Run: headless pygame with SDL's dummy video driver; simulated clock (each Clock.tick advances the game by its frame time, no real sleeping); random seed 0; keys injected as events and as key.get_pressed() state; no mouse input; restart key R tapped at the start of phases 3 and 4.
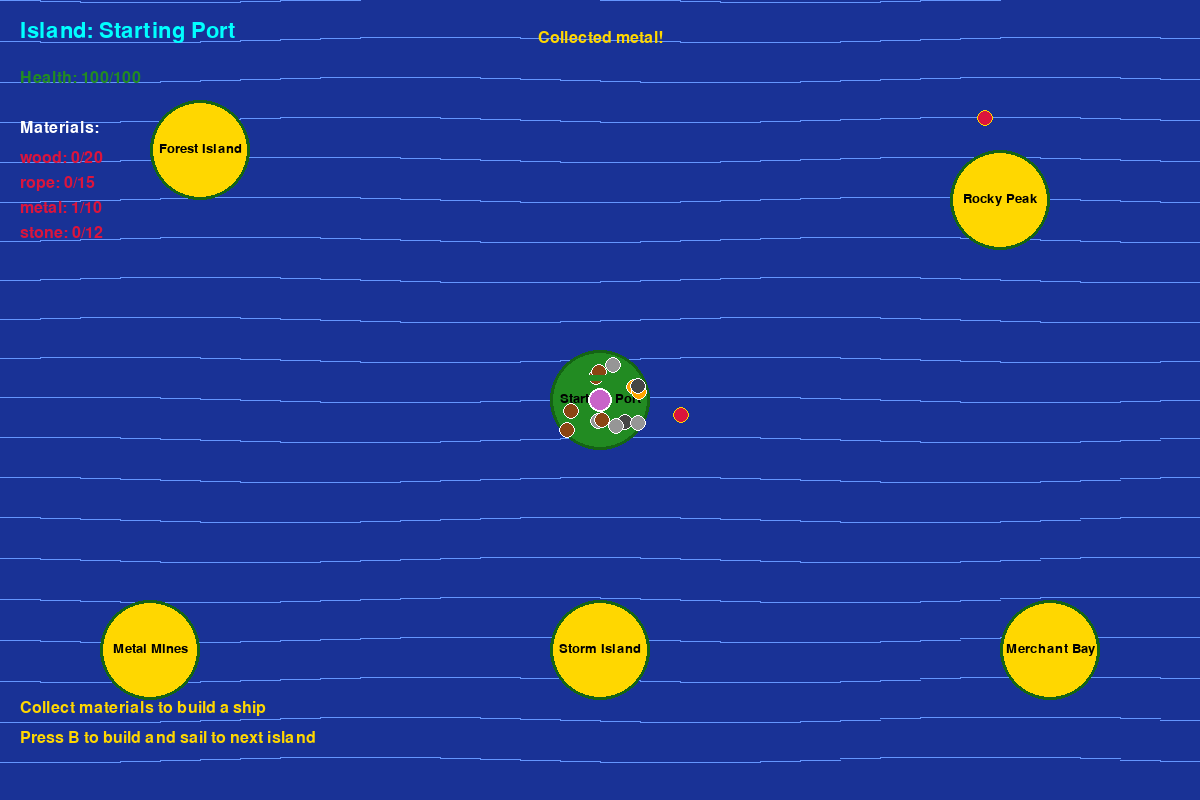
Frame 1 of 4 · flips 1–60 · no input
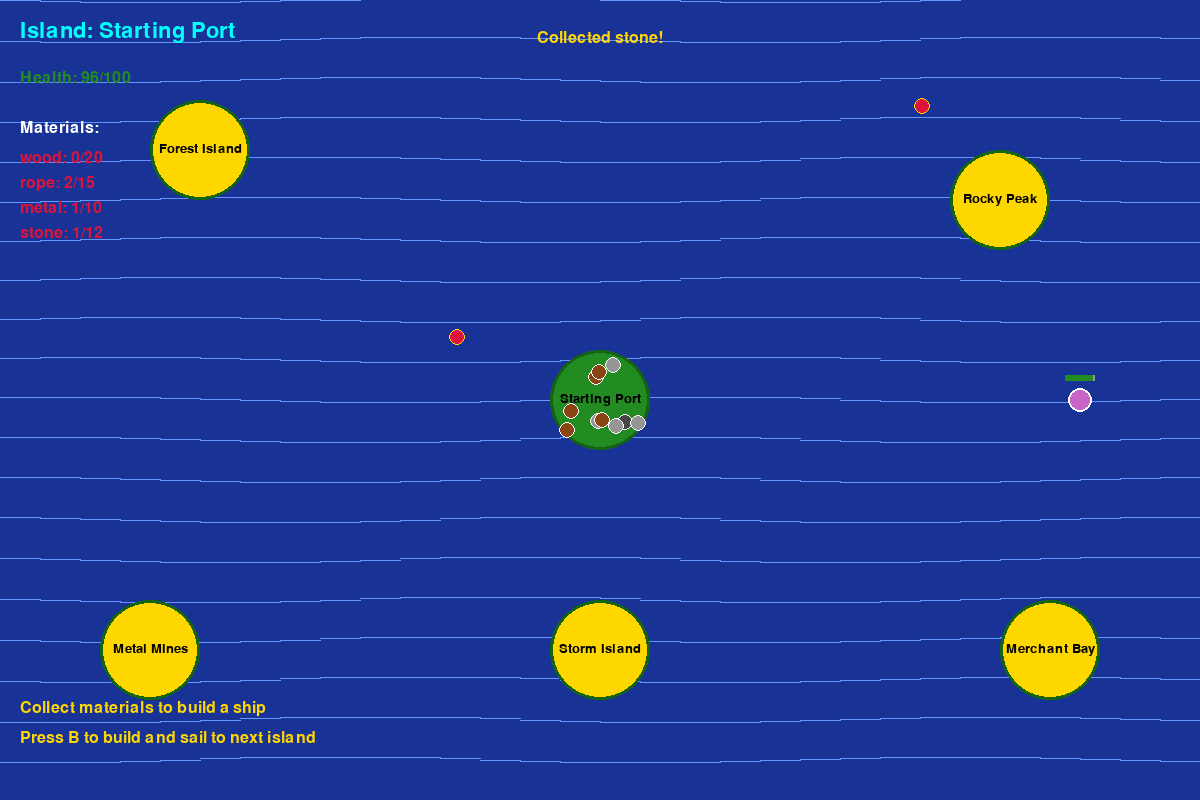
Frame 2 of 4 · flips 61–180 · tapped SPACE, RETURN · held RIGHT (→), D
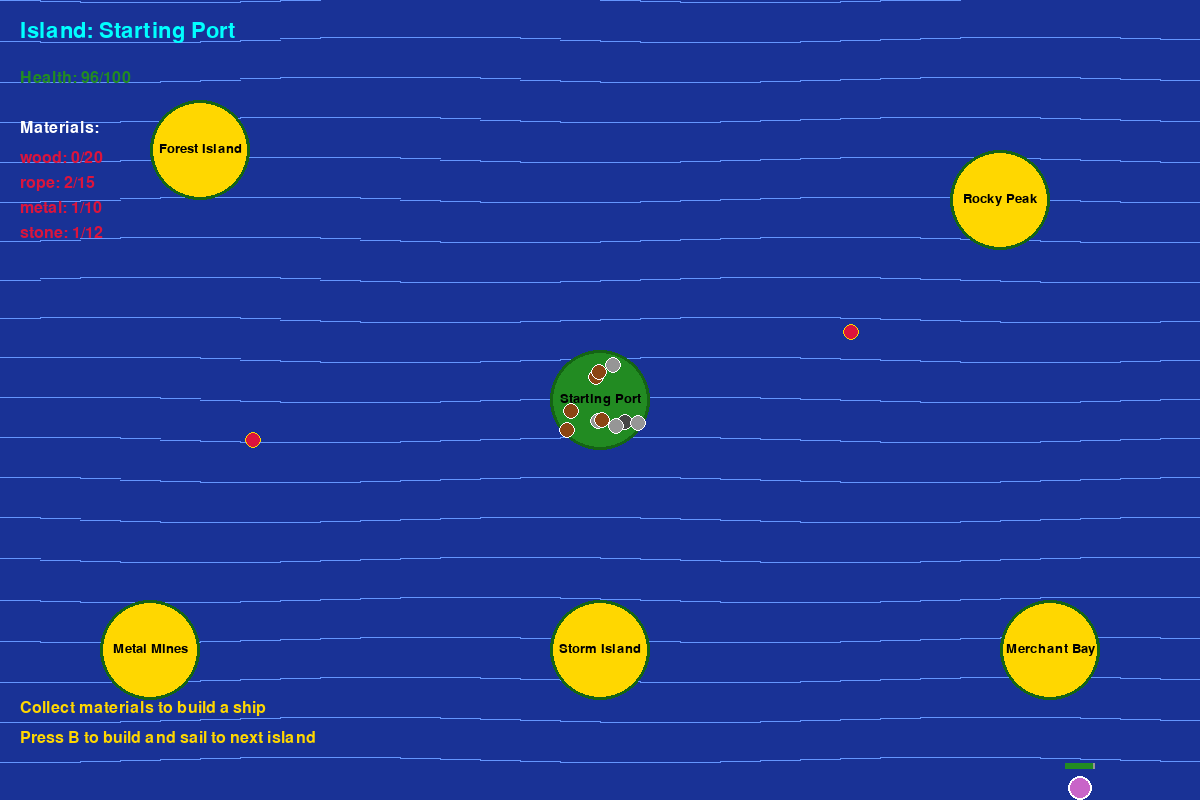
Frame 3 of 4 · flips 181–300 · tapped R · held DOWN (↓), S
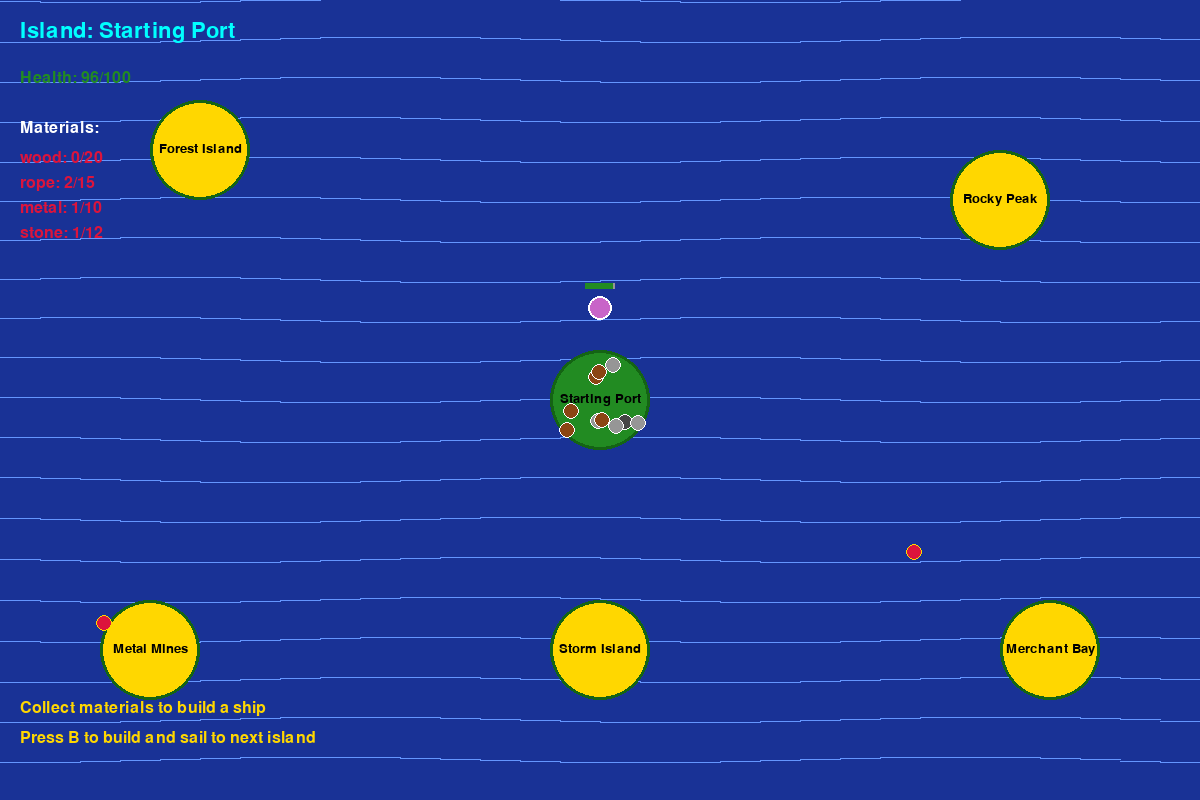
Frame 4 of 4 · flips 301–420 · tapped R · held LEFT (←), A, UP (↑), W

The pygame program that drew these frames:

import pygame
import random
import math

# Colors
WHITE = (255, 255, 255)
BLACK = (0, 0, 0)
DARK_BLUE = (25, 50, 150)
LIGHT_BLUE = (100, 150, 255)
SAND = (238, 214, 175)
GREEN = (34, 139, 34)
DARK_GREEN = (20, 100, 20)
YELLOW = (255, 215, 0)
RED = (220, 20, 60)
PURPLE = (200, 100, 200)
GREY = (150, 150, 150)
CYAN = (0, 255, 255)
ORANGE = (255, 165, 0)
BROWN = (139, 69, 19)
DARK_GREY = (70, 70, 70)

class Material:
    def __init__(self, x, y, material_type):
        self.x = x
        self.y = y
        self.radius = 8
        self.material_type = material_type  # "wood", "rope", "metal", "stone"
        self.collected = False
        
        # Material colors
        self.colors = {
            "wood": BROWN,
            "rope": ORANGE,
            "metal": GREY,
            "stone": DARK_GREY
        }
    
    def draw(self, surface):
        if not self.collected:
            color = self.colors.get(self.material_type, WHITE)
            pygame.draw.circle(surface, color, (int(self.x), int(self.y)), self.radius)
            pygame.draw.circle(surface, WHITE, (int(self.x), int(self.y)), self.radius, 1)
    
    def check_collision(self, player):
        distance = math.dist((self.x, self.y), (player.x, player.y))
        return distance < self.radius + player.radius

class Player:
    def __init__(self, x, y):
        self.x = x
        self.y = y
        self.radius = 12
        self.speed = 4
        self.health = 100
        self.max_health = 100
        self.materials = {"wood": 0, "rope": 0, "metal": 0, "stone": 0}
        
    def move(self, keys, width, height):
        if keys[pygame.K_LEFT] or keys[pygame.K_a]:
            self.x = max(self.radius, self.x - self.speed)
        if keys[pygame.K_RIGHT] or keys[pygame.K_d]:
            self.x = min(width - self.radius, self.x + self.speed)
        if keys[pygame.K_UP] or keys[pygame.K_w]:
            self.y = max(self.radius, self.y - self.speed)
        if keys[pygame.K_DOWN] or keys[pygame.K_s]:
            self.y = min(height - self.radius, self.y + self.speed)
    
    def draw(self, surface):
        pygame.draw.circle(surface, PURPLE, (int(self.x), int(self.y)), self.radius)
        pygame.draw.circle(surface, WHITE, (int(self.x), int(self.y)), self.radius, 2)
        
        # Health bar
        health_bar_width = 30
        pygame.draw.rect(surface, GREY, (self.x - 15, self.y - 25, health_bar_width, 6))
        health_ratio = self.health / self.max_health
        pygame.draw.rect(surface, GREEN, (self.x - 15, self.y - 25, health_bar_width * health_ratio, 6))

class Island:
    def __init__(self, x, y, name, is_starting=False):
        self.x = x
        self.y = y
        self.name = name
        self.radius = 50
        self.is_starting = is_starting
        self.visited = is_starting
        self.materials = []
        self.generate_materials()
    
    def generate_materials(self):
        # Generate random materials on the island
        material_types = ["wood", "rope", "metal", "stone"]
        for _ in range(random.randint(8, 15)):
            offset_x = random.randint(-40, 40)
            offset_y = random.randint(-40, 40)
            material_type = random.choice(material_types)
            self.materials.append(Material(self.x + offset_x, self.y + offset_y, material_type))
    
    def draw(self, surface):
        if self.is_starting:
            color = GREEN
        elif self.visited:
            color = GREY
        else:
            color = YELLOW
        
        pygame.draw.circle(surface, color, (int(self.x), int(self.y)), self.radius)
        pygame.draw.circle(surface, DARK_GREEN, (int(self.x), int(self.y)), self.radius, 3)
        
        # Island name
        font = pygame.font.Font(None, 20)
        text = font.render(self.name, True, BLACK)
        surface.blit(text, (self.x - text.get_width() // 2, self.y - 8))
    
    def draw_materials(self, surface):
        for material in self.materials:
            material.draw(surface)
    
    def check_collision(self, player):
        distance = math.dist((self.x, self.y), (player.x, player.y))
        return distance < self.radius + player.radius

class EnemyEntity:
    def __init__(self, x, y):
        self.x = x
        self.y = y
        self.radius = 8
        self.speed = 2
        self.angle = random.uniform(0, 2 * math.pi)
    
    def move(self):
        # Random patrol movement
        self.angle += random.uniform(-0.1, 0.1)
        self.x += math.cos(self.angle) * self.speed
        self.y += math.sin(self.angle) * self.speed
        
        # Keep in bounds
        if self.x < 0 or self.x > 1200:
            self.angle = math.pi - self.angle
        if self.y < 0 or self.y > 800:
            self.angle = -self.angle
        
        self.x = max(0, min(1200, self.x))
        self.y = max(0, min(800, self.y))
    
    def draw(self, surface):
        pygame.draw.circle(surface, RED, (int(self.x), int(self.y)), self.radius)
        pygame.draw.circle(surface, YELLOW, (int(self.x), int(self.y)), self.radius, 1)
    
    def check_collision(self, player):
        distance = math.dist((self.x, self.y), (player.x, player.y))
        return distance < self.radius + player.radius

class IslandAdventure:
    def __init__(self):
        pygame.init()
        self.WIDTH = 1200
        self.HEIGHT = 800
        self.screen = pygame.display.set_mode((self.WIDTH, self.HEIGHT))
        pygame.display.set_caption("Island Adventure - Build & Sail!")
        self.clock = pygame.time.Clock()
        
        self.font_large = pygame.font.Font(None, 48)
        self.font_medium = pygame.font.Font(None, 32)
        self.font_small = pygame.font.Font(None, 24)
        
        # Game state
        self.player = Player(self.WIDTH // 2, self.HEIGHT // 2)
        self.islands = self.generate_islands()
        self.current_island = self.islands[0]
        self.island_index = 0
        
        self.game_over = False
        self.message = ""
        self.message_timer = 0
        self.ship_requirements = {"wood": 20, "rope": 15, "metal": 10, "stone": 12}
        self.game_time = 0
        
        # Enemies on current island
        self.enemies = []
        self.spawn_enemies()
    
    def generate_islands(self):
        names = ["Starting Port", "Forest Island", "Rocky Peak", "Metal Mines", "Merchant Bay", "Storm Island"]
        islands = []
        
        positions = [
            (self.WIDTH // 2, self.HEIGHT // 2),
            (200, 150),
            (1000, 200),
            (150, 650),
            (1050, 650),
            (self.WIDTH // 2, self.HEIGHT - 150)
        ]
        
        for i, (x, y) in enumerate(positions):
            is_starting = (i == 0)
            islands.append(Island(x, y, names[i], is_starting))
        
        return islands
    
    def spawn_enemies(self):
        self.enemies = []
        for _ in range(2 + self.island_index):
            x = random.randint(100, self.WIDTH - 100)
            y = random.randint(100, self.HEIGHT - 100)
            self.enemies.append(EnemyEntity(x, y))
    
    def show_message(self, text):
        self.message = text
        self.message_timer = 180
    
    def handle_events(self):
        for event in pygame.event.get():
            if event.type == pygame.QUIT:
                return False
            if event.type == pygame.KEYDOWN:
                if event.key == pygame.K_b:
                    self.try_build_ship()
                if event.key == pygame.K_r and self.game_over:
                    self.__init__()
        return True
    
    def try_build_ship(self):
        # Check if player has enough materials
        can_build = all(
            self.player.materials[mat] >= self.ship_requirements[mat]
            for mat in self.ship_requirements
        )
        
        if can_build:
            # Consume materials
            for mat in self.ship_requirements:
                self.player.materials[mat] -= self.ship_requirements[mat]
            
            # Move to next island
            if self.island_index + 1 < len(self.islands):
                self.island_index += 1
                self.current_island = self.islands[self.island_index]
                self.current_island.visited = True
                self.player.x = self.current_island.x
                self.player.y = self.current_island.y
                self.player.health = self.player.max_health
                self.spawn_enemies()
                self.show_message(f"Sailed to {self.current_island.name}!")
            else:
                self.game_over = True
                self.show_message("You've explored all islands! Victory!")
        else:
            self.show_message("Not enough materials to build a ship!")
    
    def update(self):
        if self.game_over:
            return
        
        self.game_time += 1
        keys = pygame.key.get_pressed()
        self.player.move(keys, self.WIDTH, self.HEIGHT)
        
        # Collect materials
        for material in self.current_island.materials:
            if not material.collected and material.check_collision(self.player):
                self.player.materials[material.material_type] += 1
                material.collected = True
                self.show_message(f"Collected {material.material_type}!")
        
        # Move enemies (simple patrol)
        for enemy in self.enemies:
            enemy.move()
            
            # Combat
            if enemy.check_collision(self.player):
                self.player.health -= 0.5
                if self.player.health <= 0:
                    self.game_over = True
                    self.show_message("You were defeated!")
        
        if self.message_timer > 0:
            self.message_timer -= 1
    
    def draw(self):
        self.screen.fill(DARK_BLUE)
        
        # Animate water background
        wave_offset = (self.game_time // 5) % 20
        for x in range(0, self.WIDTH, 40):
            for y in range(0, self.HEIGHT, 40):
                offset = math.sin((x + y + self.game_time / 10) / 100) * 3
                pygame.draw.line(self.screen, LIGHT_BLUE, (x, y + offset), (x + 40, y + offset), 1)
        
        # Draw all islands
        for island in self.islands:
            island.draw(self.screen)
        
        # Draw materials on current island
        self.current_island.draw_materials(self.screen)
        
        # Draw enemies
        for enemy in self.enemies:
            enemy.draw(self.screen)
        
        # Draw player
        self.player.draw(self.screen)
        
        # Draw HUD
        self.draw_hud()
        
        if self.game_over:
            self.draw_game_over()
        
        pygame.display.flip()
    
    def draw_hud(self):
        # Island info
        island_text = self.font_medium.render(f"Island: {self.current_island.name}", True, CYAN)
        self.screen.blit(island_text, (20, 20))
        
        # Health
        health_text = self.font_small.render(f"Health: {int(self.player.health)}/100", True, GREEN)
        self.screen.blit(health_text, (20, 70))
        
        # Materials collected
        mat_y = 120
        mat_label = self.font_small.render("Materials:", True, WHITE)
        self.screen.blit(mat_label, (20, mat_y))
        
        mat_y += 30
        for mat_type, required in self.ship_requirements.items():
            current = self.player.materials[mat_type]
            color = GREEN if current >= required else RED
            text = self.font_small.render(f"{mat_type}: {current}/{required}", True, color)
            self.screen.blit(text, (20, mat_y))
            mat_y += 25
        
        # Instructions
        inst_y = self.HEIGHT - 100
        inst1 = self.font_small.render("Collect materials to build a ship", True, YELLOW)
        self.screen.blit(inst1, (20, inst_y))
        
        inst2 = self.font_small.render("Press B to build and sail to next island", True, YELLOW)
        self.screen.blit(inst2, (20, inst_y + 30))
        
        # Message
        if self.message_timer > 0:
            msg_text = self.font_small.render(self.message, True, YELLOW)
            self.screen.blit(msg_text, (self.WIDTH // 2 - msg_text.get_width() // 2, 30))
    
    def draw_game_over(self):
        overlay = pygame.Surface((self.WIDTH, self.HEIGHT))
        overlay.set_alpha(200)
        overlay.fill(BLACK)
        self.screen.blit(overlay, (0, 0))
        
        game_over_text = self.font_large.render(self.message, True, YELLOW if "Victory" in self.message else RED)
        self.screen.blit(game_over_text, (self.WIDTH // 2 - game_over_text.get_width() // 2, 250))
        
        restart_text = self.font_small.render("Press R to restart or close window to quit", True, GREEN)
        self.screen.blit(restart_text, (self.WIDTH // 2 - restart_text.get_width() // 2, 400))
    
    def run(self):
        running = True
        while running:
            running = self.handle_events()
            self.update()
            self.draw()
            self.clock.tick(60)
        
        pygame.quit()

if __name__ == "__main__":
    game = IslandAdventure()
    game.run()
